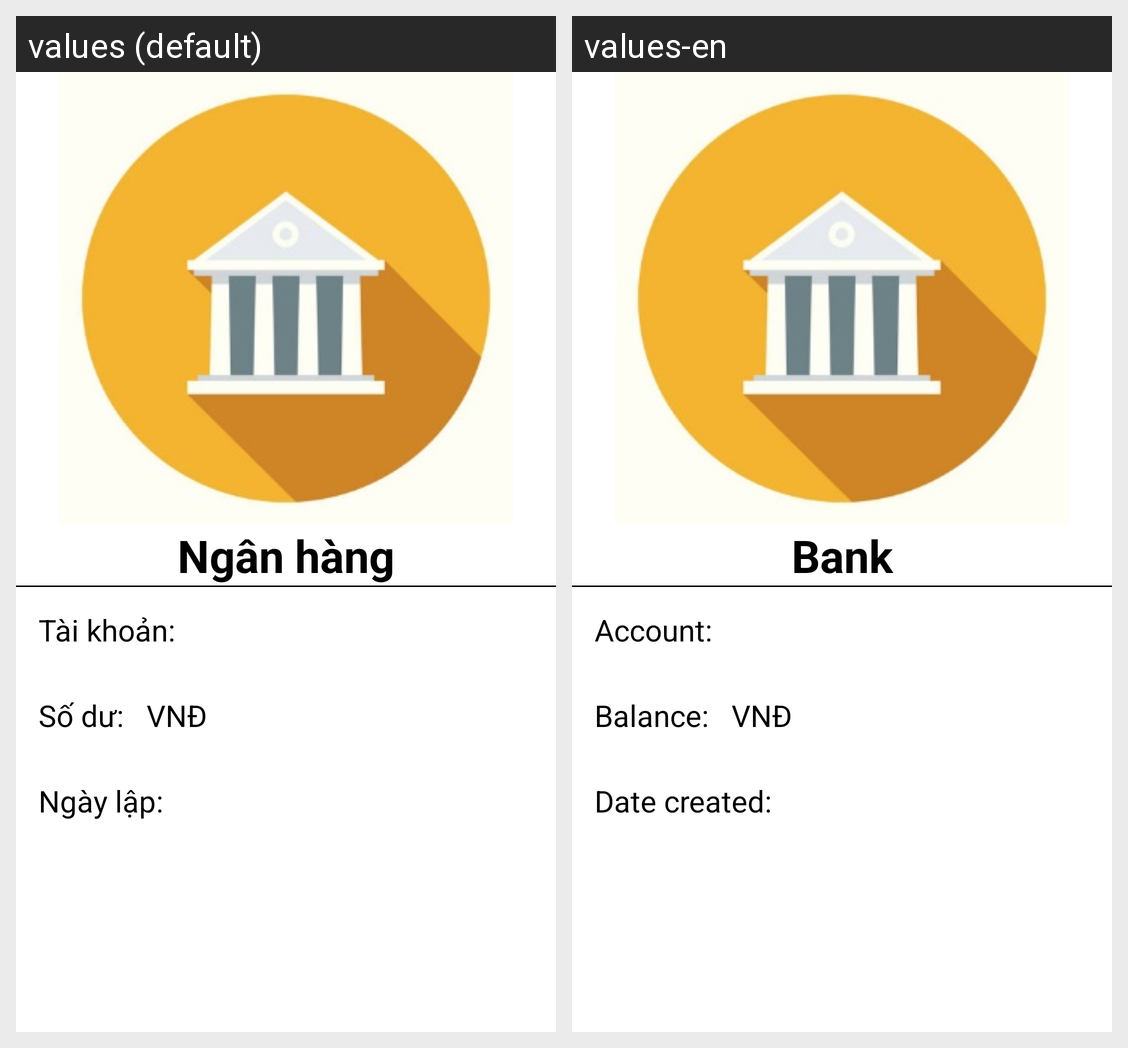

Locale-by-locale string values for the Android screen shown in this grid:
Android screen res/layout/fragment_tai_khoan_ngan_hang.xml rendered under 2 locales, left to right: values (default), values-en. Device: Nexus 5 (rendered at 1080×1920; each locale shown at half size, 540×960, under a caption strip naming it); theme Theme.MyApplication.
Strings drawn on this screen, with the default value and each locale's value (text and hints the layout hard-codes, and strings that could not be matched under every locale, appear in the picture but are not listed):

ngan_hang
  values: Ngân hàng
  values-en: Bank

tai_khoan
  values: Tài khoản:
  values-en: Account:

so_du
  values: Số dư:
  values-en: Balance:

ngay_lap
  values: Ngày lập:
  values-en: Date created:
